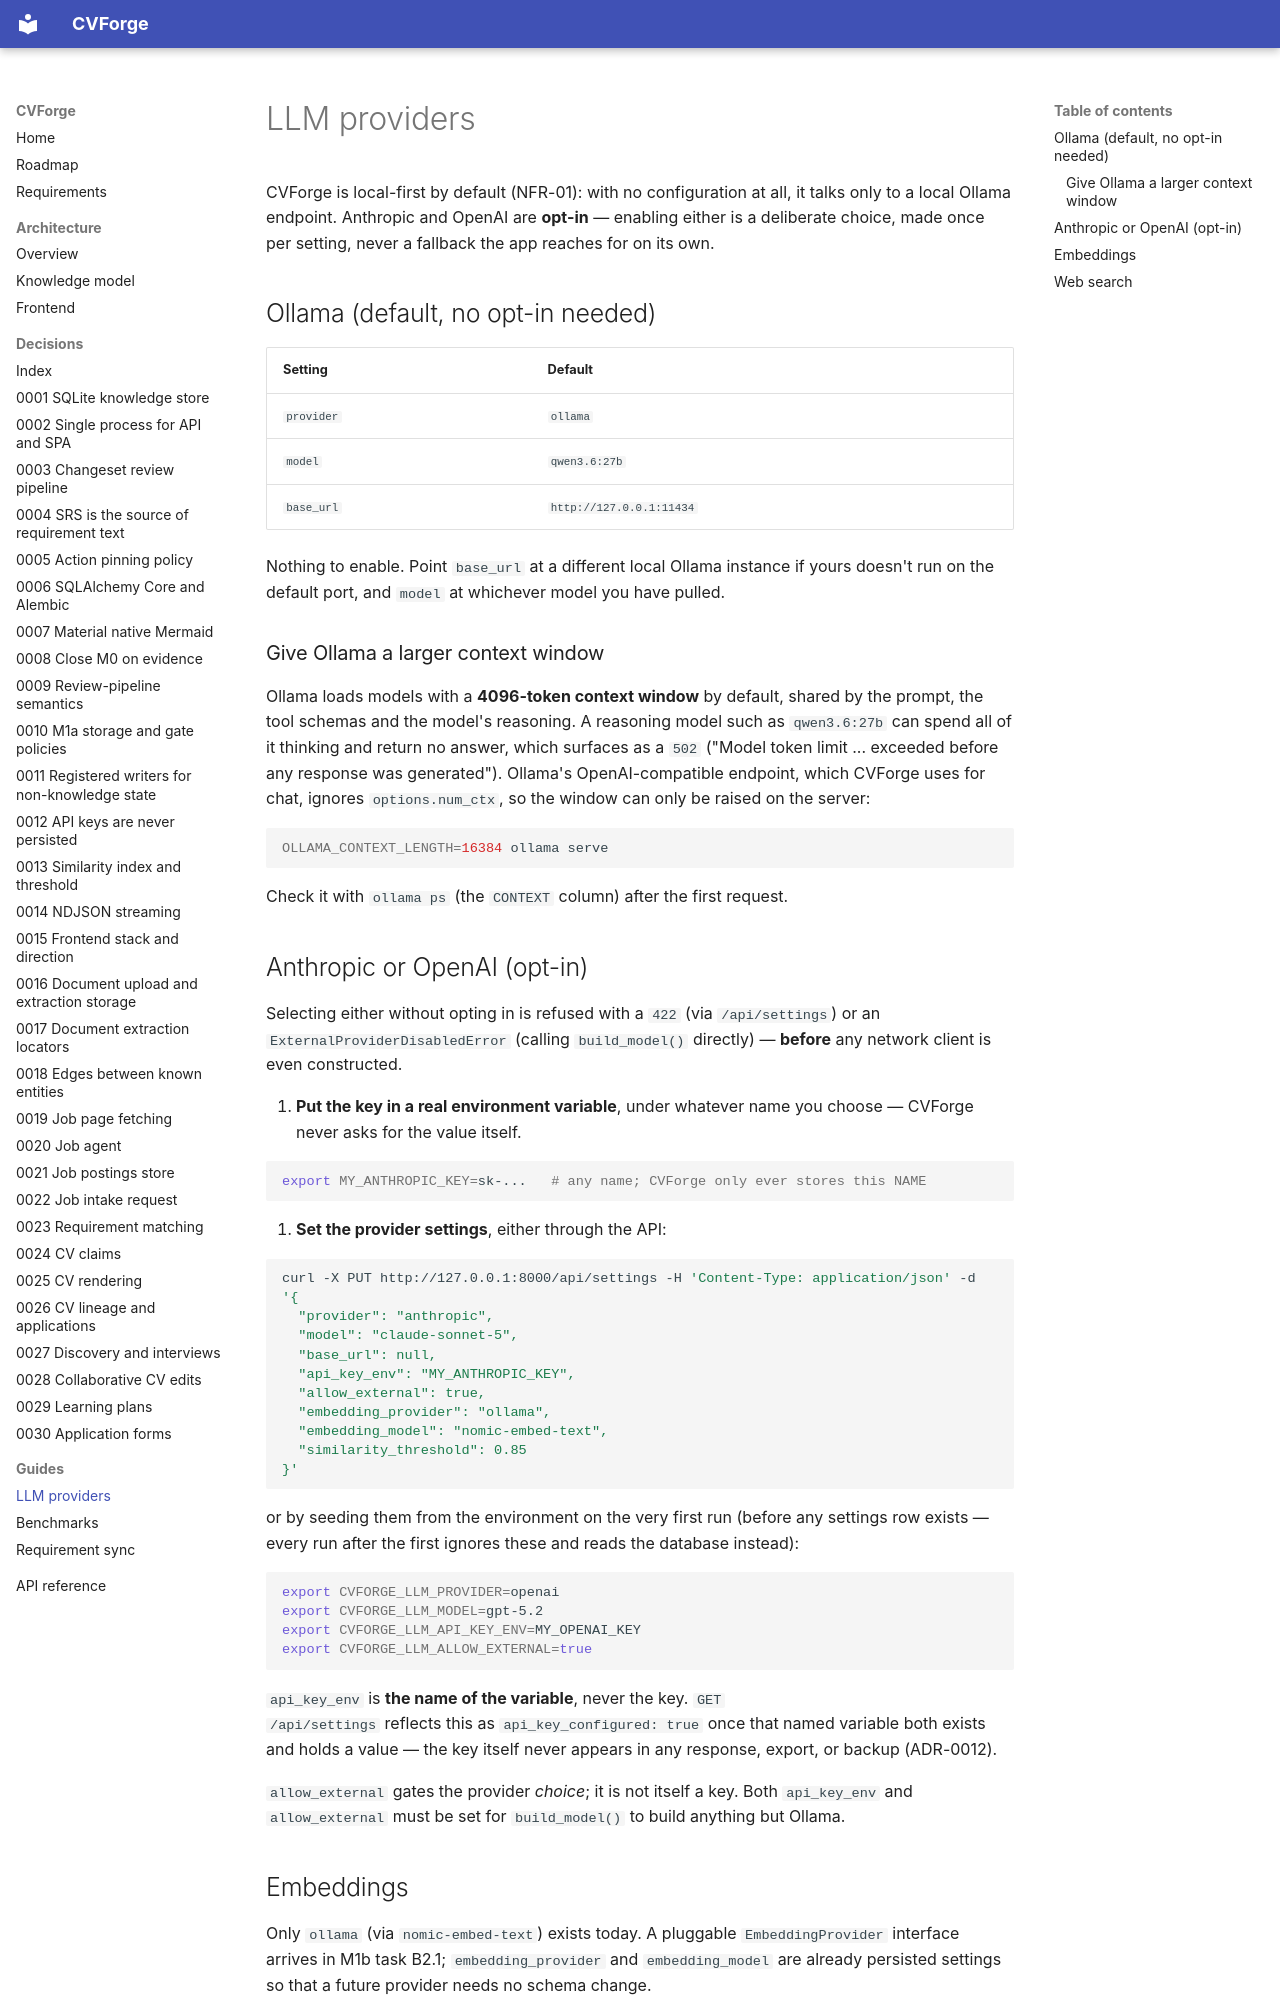

repository: SelfishCoconut/cvforge · page: guides/providers/index.html · generator: mkdocs

# LLM providers

CVForge is local-first by default (NFR-01): with no configuration at all, it
talks only to a local Ollama endpoint. Anthropic and OpenAI are **opt-in** —
enabling either is a deliberate choice, made once per setting, never a
fallback the app reaches for on its own.

## Ollama (default, no opt-in needed)

| Setting | Default |
|---|---|
| `provider` | `ollama` |
| `model` | `qwen3.6:27b` |
| `base_url` | `http://127.0.0.1:11434` |

Nothing to enable. Point `base_url` at a different local Ollama instance if
yours doesn't run on the default port, and `model` at whichever model you have
pulled.

### Give Ollama a larger context window

Ollama loads models with a **4096-token context window** by default, shared by
the prompt, the tool schemas and the model's reasoning. A reasoning model such as
`qwen3.6:27b` can spend all of it thinking and return no answer, which surfaces
as a `502` ("Model token limit ... exceeded before any response was generated").
Ollama's OpenAI-compatible endpoint, which CVForge uses for chat, ignores
`options.num_ctx`, so the window can only be raised on the server:

```bash
OLLAMA_CONTEXT_LENGTH=16384 ollama serve
```

Check it with `ollama ps` (the `CONTEXT` column) after the first request.

## Anthropic or OpenAI (opt-in)

Selecting either without opting in is refused with a `422` (via `/api/settings`)
or an `ExternalProviderDisabledError` (calling `build_model()` directly) —
**before** any network client is even constructed.

1. **Put the key in a real environment variable**, under whatever name you
   choose — CVForge never asks for the value itself.

   ```sh
   export MY_ANTHROPIC_KEY=sk-...   # any name; CVForge only ever stores this NAME
   ```

2. **Set the provider settings**, either through the API:

   ```sh
   curl -X PUT http://127.0.0.1:8000/api/settings -H 'Content-Type: application/json' -d '{
     "provider": "anthropic",
     "model": "claude-sonnet-5",
     "base_url": null,
     "api_key_env": "MY_ANTHROPIC_KEY",
     "allow_external": true,
     "embedding_provider": "ollama",
     "embedding_model": "nomic-embed-text",
     "similarity_threshold": 0.85
   }'
   ```

   or by seeding them from the environment on the very first run (before any
   settings row exists — every run after the first ignores these and reads the
   database instead):

   ```sh
   export CVFORGE_LLM_PROVIDER=openai
   export CVFORGE_LLM_MODEL=gpt-5.2
   export CVFORGE_LLM_API_KEY_ENV=MY_OPENAI_KEY
   export CVFORGE_LLM_ALLOW_EXTERNAL=true
   ```

`api_key_env` is **the name of the variable**, never the key. `GET
/api/settings` reflects this as `api_key_configured: true` once that named
variable both exists and holds a value — the key itself never appears in any
response, export, or backup (ADR-0012).

`allow_external` gates the provider *choice*; it is not itself a key. Both
`api_key_env` and `allow_external` must be set for `build_model()` to build
anything but Ollama.
